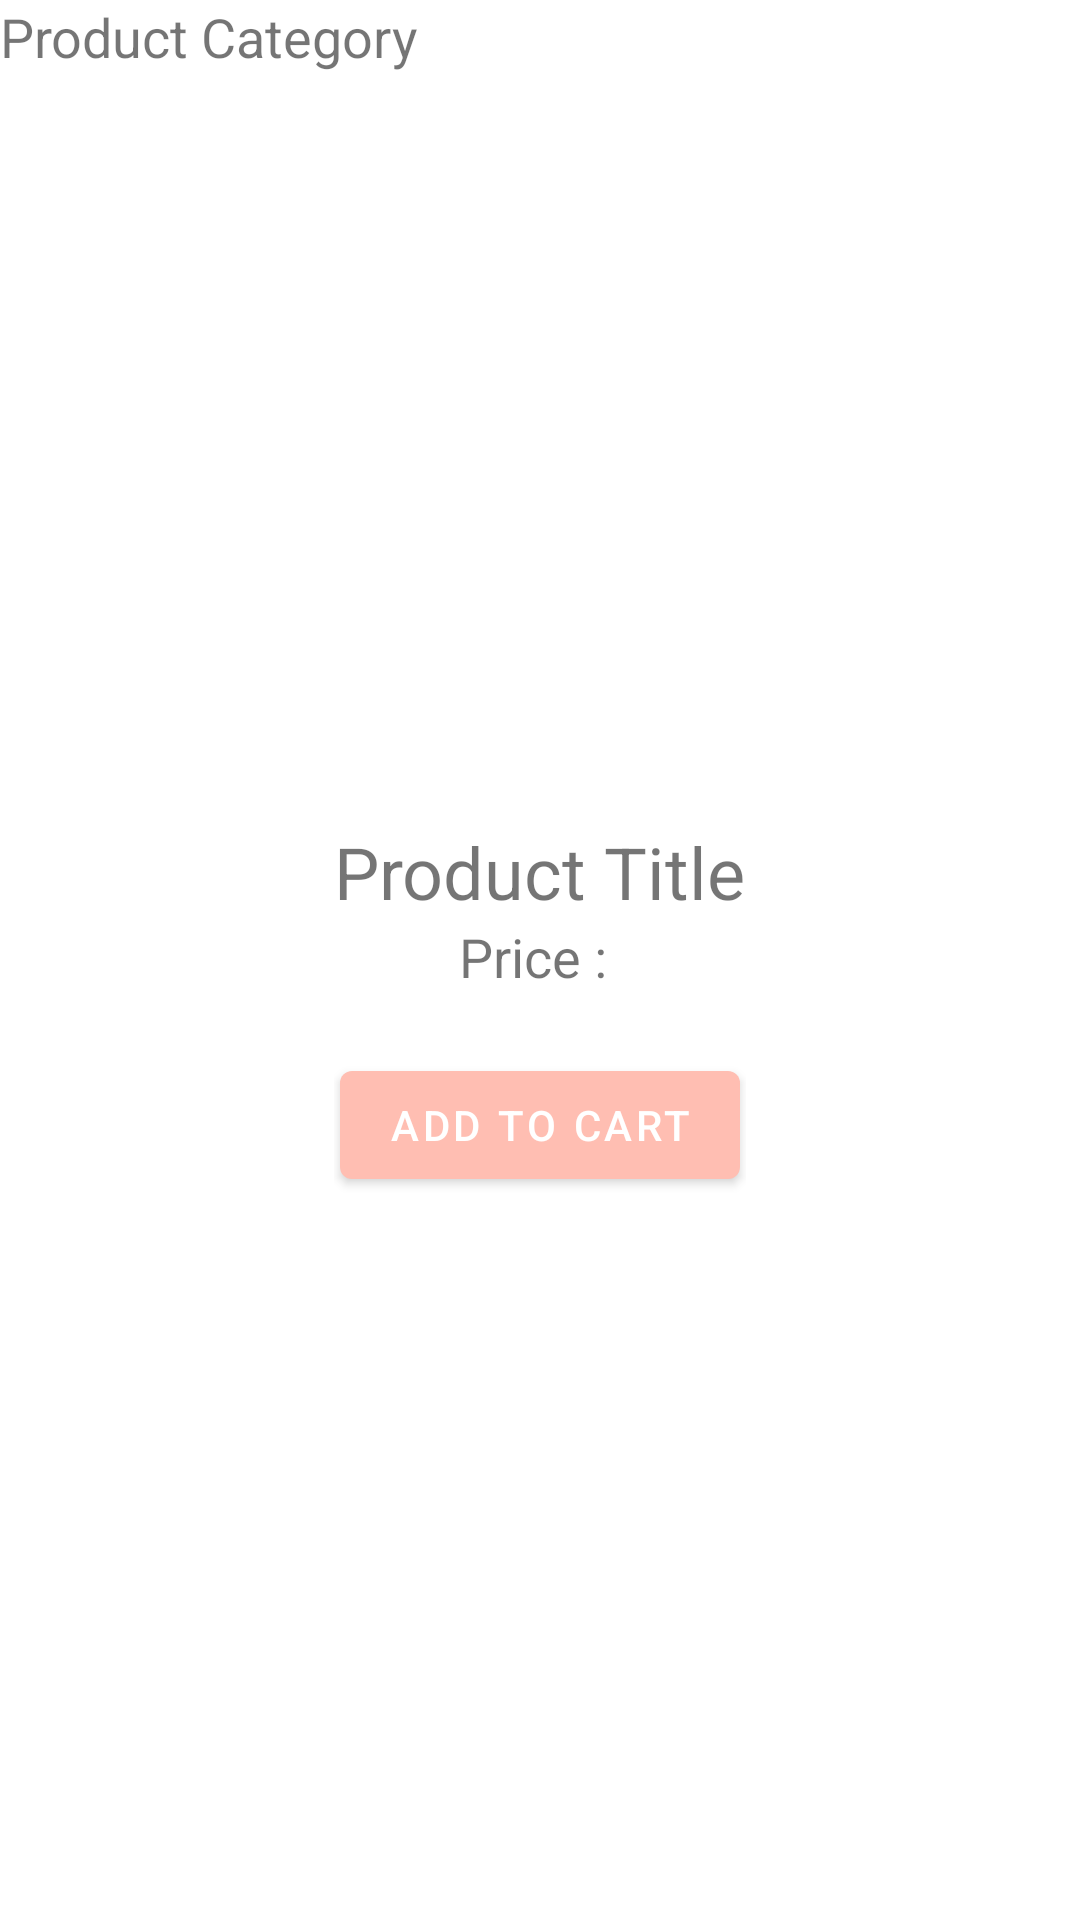

Layout XML and referenced resources for this Android screen:
<!-- AndroidManifest.xml: application theme Theme.QuickShop -->
<!-- res/layout/fragment_product_detail.xml -->
<?xml version="1.0" encoding="utf-8"?>
<LinearLayout xmlns:android="http://schemas.android.com/apk/res/android"
    xmlns:tools="http://schemas.android.com/tools"
    android:layout_width="match_parent"
    android:layout_height="match_parent"
    android:orientation="vertical"
    tools:context=".ProductDetailFragment">

        <TextView
            android:id="@+id/productCategory"
            android:layout_width="wrap_content"
            android:layout_height="wrap_content"
            android:textSize="18sp"
            android:text="Product Category"/>
        <LinearLayout
            android:layout_width="wrap_content"
            android:layout_height="wrap_content"
            android:layout_gravity="center"
            android:gravity="center"
            android:orientation="vertical"
            android:layout_marginTop="250dp">
                <TextView
                    android:id="@+id/productTitle"
                    android:layout_width="wrap_content"
                    android:layout_height="wrap_content"
                    android:textSize="24sp"
                    android:text="Product Title"
                    android:layout_gravity="center"/>
                <TextView
                    android:id="@+id/productPrice"
                    android:layout_width="wrap_content"
                    android:layout_height="wrap_content"
                    android:textSize="18sp"
                    android:text="Price : "
                    android:layout_gravity="center"/>
                <Button
                    android:id="@+id/addToCartButton"
                    android:layout_width="wrap_content"
                    android:layout_height="wrap_content"
                    android:layout_marginTop="20dp"
                    android:text="Add to Cart"/>
        </LinearLayout>

</LinearLayout>
<!-- resources referenced by this layout -->
<resources>
  <style name="Theme.QuickShop" parent="Theme.MaterialComponents.DayNight.DarkActionBar">
          
          <item name="colorPrimary">@color/appColor</item>
          <item name="colorPrimaryVariant">@color/appColor</item>
          <item name="colorOnPrimary">@color/white</item>
          
          <item name="colorSecondary">@color/teal_200</item>
          <item name="colorSecondaryVariant">@color/teal_700</item>
          <item name="colorOnSecondary">@color/black</item>
          
          <item name="android:statusBarColor">?attr/colorPrimaryVariant</item>
          
      </style>
  <color name="appColor">#FFBEB2</color>
  <color name="white">#FFFFFFFF</color>
  <color name="teal_200">#FF03DAC5</color>
  <color name="teal_700">#FF018786</color>
  <color name="black">#FF000000</color>
</resources>
